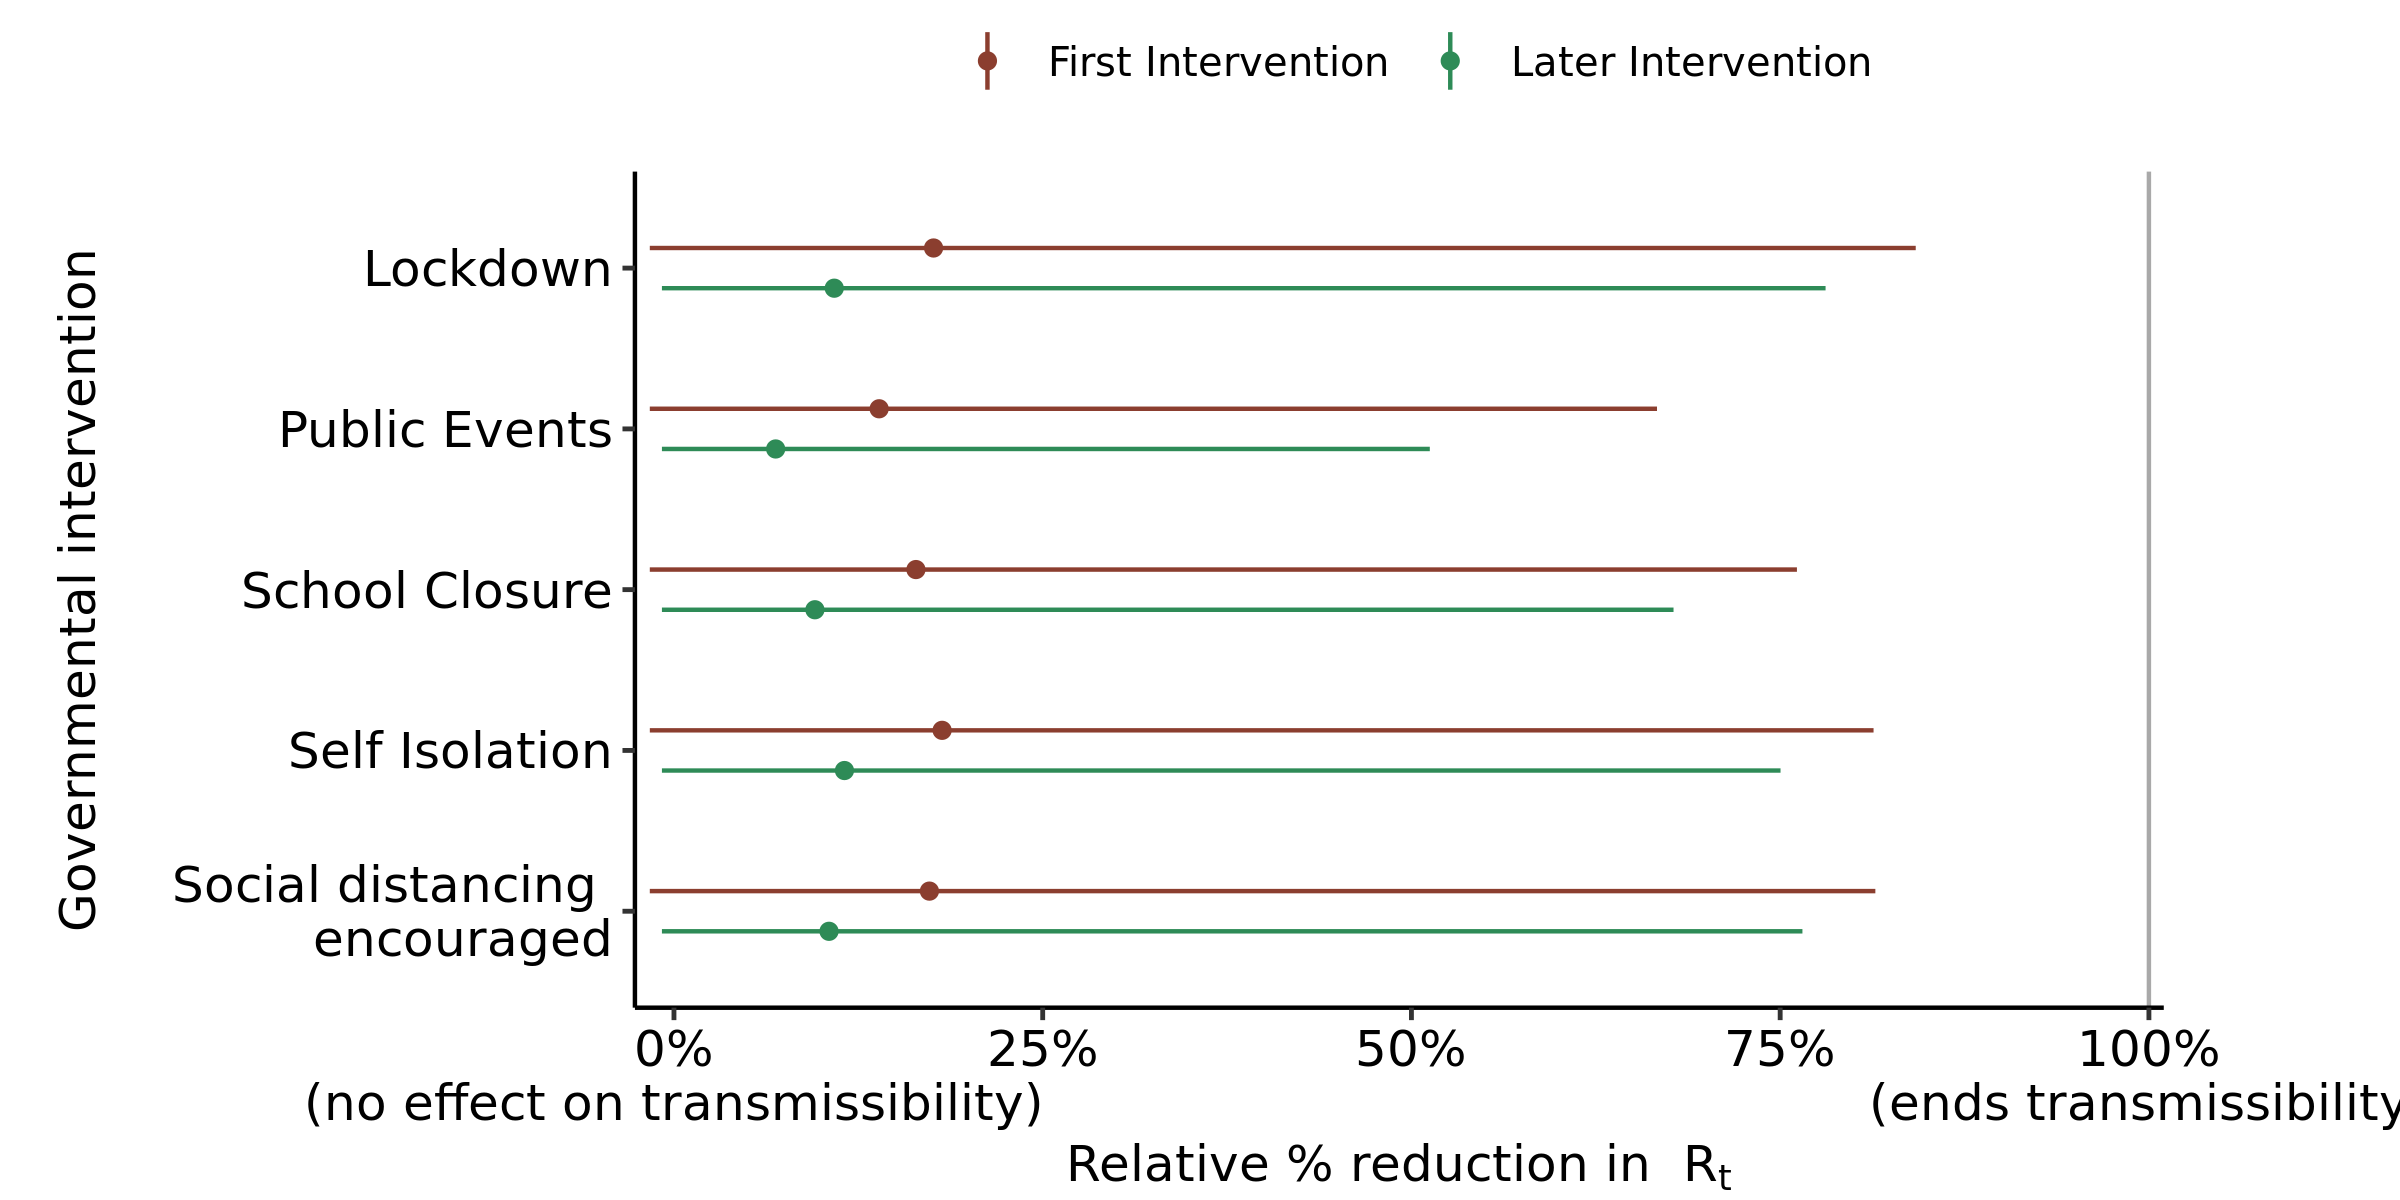

Data behind this chart, as committed beside it:
, parameter, outer_width, inner_width, point_est, ll, l, m, h, hh, type
1, School Closure, 0.95, 0.9, mean, -0.01639, -0.01631, 0.1641, 0.6463, 0.7614, First Intervention
2, Self Isolation, 0.95, 0.9, mean, -0.01637, -0.01625, 0.1818, 0.7095, 0.8133, First Intervention
3, Public Events, 0.95, 0.9, mean, -0.01639, -0.01632, 0.1391, 0.5425, 0.6665, First Intervention
4, Lockdown, 0.95, 0.9, mean, -0.01638, -0.01631, 0.176, 0.7142, 0.8419, First Intervention
5, Social distancing ? encouraged, 0.95, 0.9, mean, -0.01639, -0.01632, 0.1732, 0.6997, 0.8145, First Intervention
6, School Closure, 0.95, 0.9, mean, -0.008165, -0.008165, 0.09556, 0.5481, 0.6777, Later Intervention
7, Self Isolation, 0.95, 0.9, mean, -0.008165, -0.008165, 0.1156, 0.6309, 0.7502, Later Intervention
8, Public Events, 0.95, 0.9, mean, -0.008165, -0.008165, 0.06896, 0.3911, 0.5125, Later Intervention
9, Lockdown, 0.95, 0.9, mean, -0.008165, -0.008165, 0.1087, 0.6443, 0.7808, Later Intervention
10, Social distancing ? encouraged, 0.95, 0.9, mean, -0.008165, -0.008165, 0.1051, 0.614, 0.7651, Later Intervention
